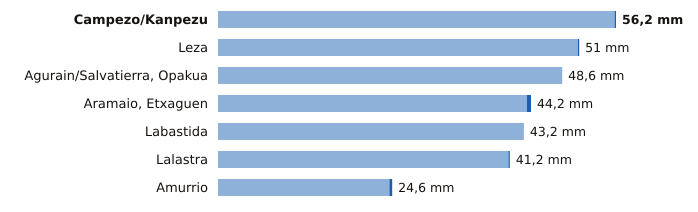

Values plotted in this chart, from the file beside it:
estacion, provincia, indicativo, mm_6_dias_anteriores, mm_hoy, mm_7_dias, horas_de_hoy
Campezo/Kanpezu, Álava, 9178X, 56.0, 0.2, 56.2, 18
Leza, Álava, 9145X, 50.8, 0.2, 51.0, 18
Agurain/Salvatierra, Opakua, Álava, 9073X, 48.6, 0.0, 48.6, 18
Aramaio, Etxaguen, Álava, 1044X, 43.6, 0.6, 44.2, 18
Labastida, Álava, 9122I, 43.2, 0.0, 43.2, 18
Lalastra, Álava, 9060X, 41.0, 0.2, 41.2, 18
Amurrio, Álava, 1060X, 24.2, 0.4, 24.6, 18
